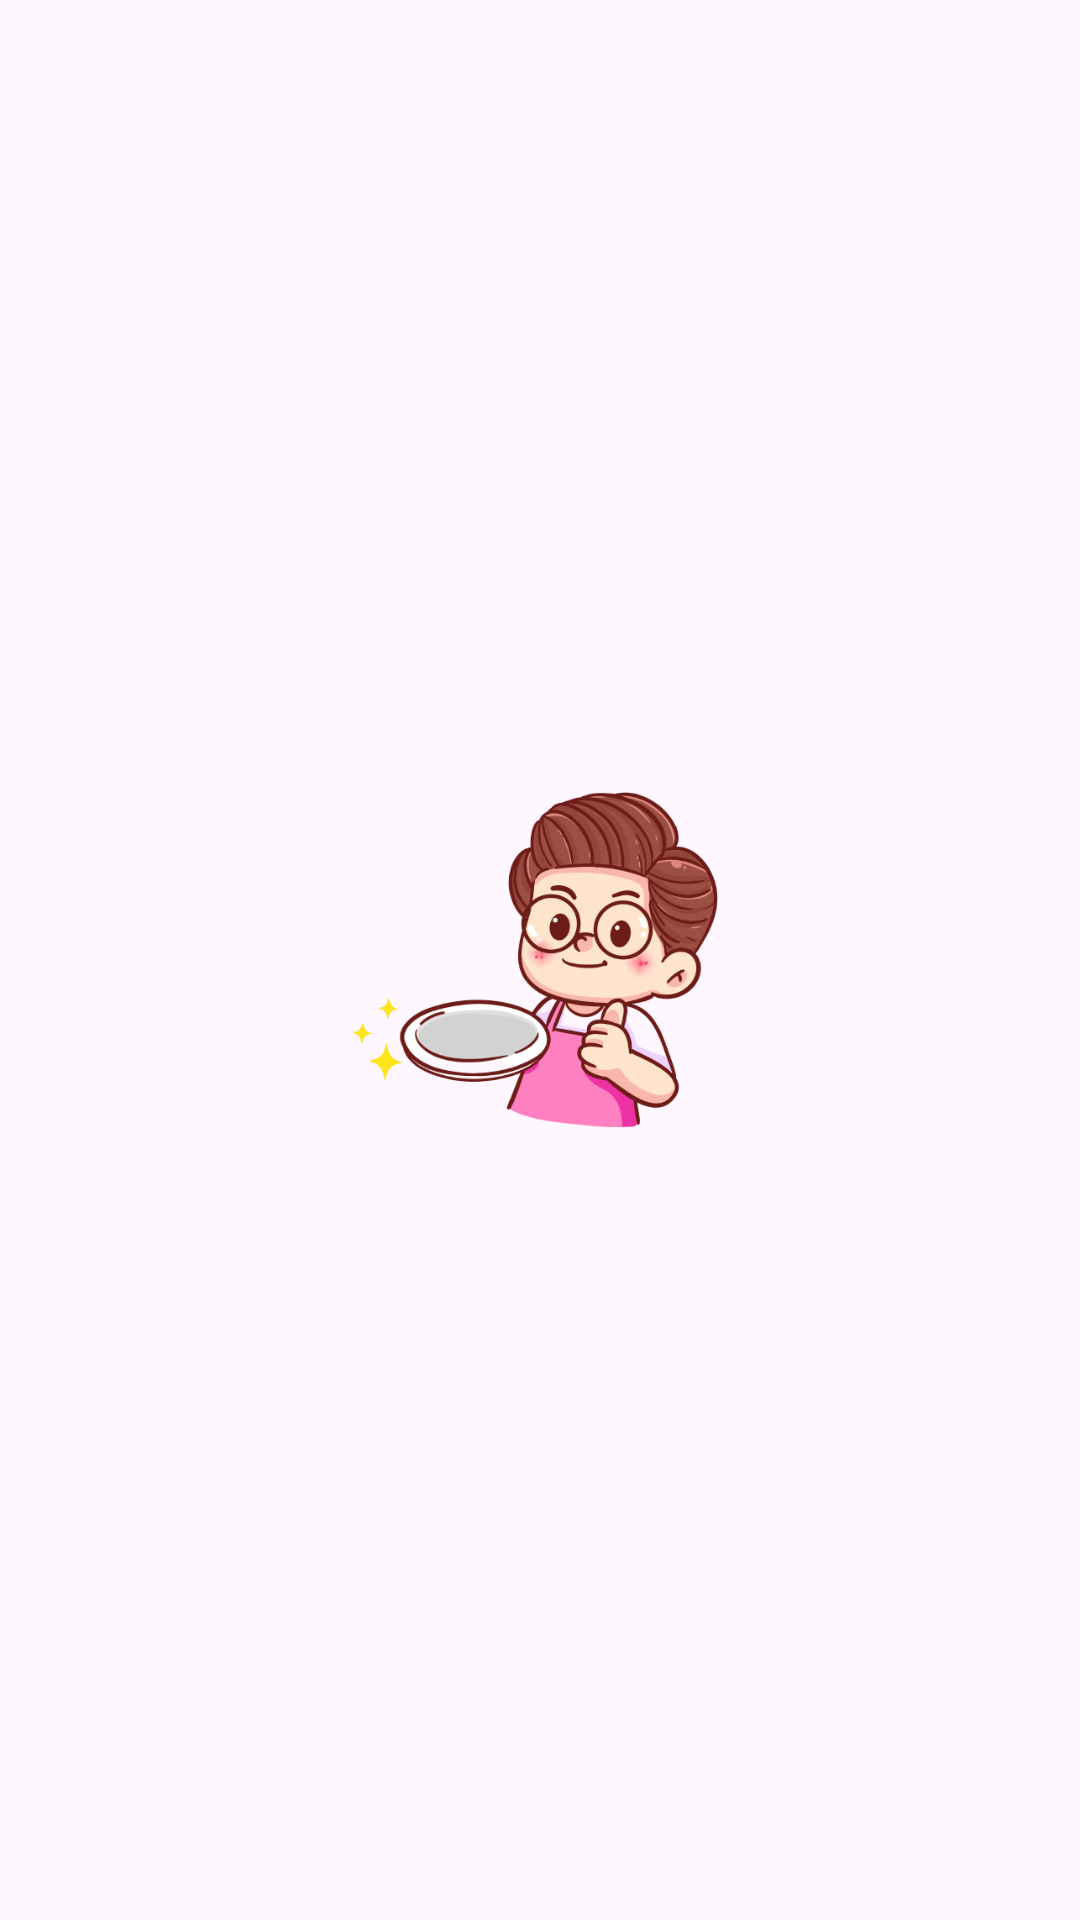

Produce the Android XML layout that renders to this screen, including the resource entries it uses.
<!-- AndroidManifest.xml: application theme Theme.FoodAppChallenge3 -->
<!-- res/layout/activity_splash.xml -->
<?xml version="1.0" encoding="utf-8"?>
<androidx.constraintlayout.widget.ConstraintLayout xmlns:android="http://schemas.android.com/apk/res/android"
    xmlns:app="http://schemas.android.com/apk/res-auto"
    xmlns:tools="http://schemas.android.com/tools"
    android:layout_width="match_parent"
    android:layout_height="match_parent"
    tools:context=".presentation.splashscreen.SplashActivity">
    <ImageView
        android:id="@+id/iv_ic_app"
        android:layout_width="140dp"
        android:layout_height="140dp"
        android:src="@drawable/ic_logo_app"
        app:layout_constraintBottom_toBottomOf="parent"
        app:layout_constraintLeft_toLeftOf="parent"
        app:layout_constraintRight_toRightOf="parent"
        app:layout_constraintTop_toTopOf="parent"
        tools:ignore="ContentDescription" />

</androidx.constraintlayout.widget.ConstraintLayout>
<!-- resources referenced by this layout -->
<resources>
  <!-- drawable ic_logo_app: png bitmap (drawable, 94285 bytes) -->
  <style name="Theme.FoodAppChallenge3" parent="Base.Theme.FoodAppChallenge3" />
  <style name="Base.Theme.FoodAppChallenge3" parent="Theme.Material3.DayNight.NoActionBar">
          
      </style>
</resources>
